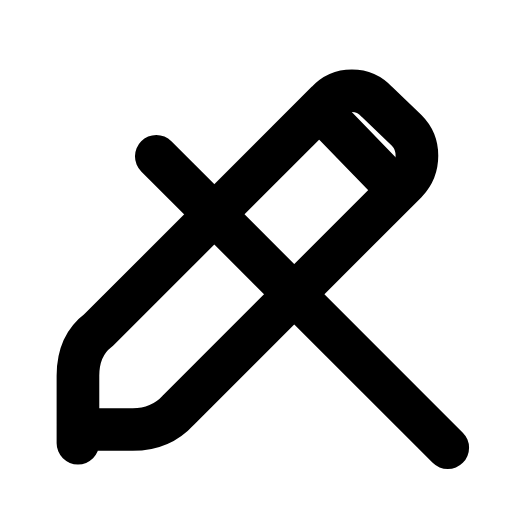
t = 0.00 s
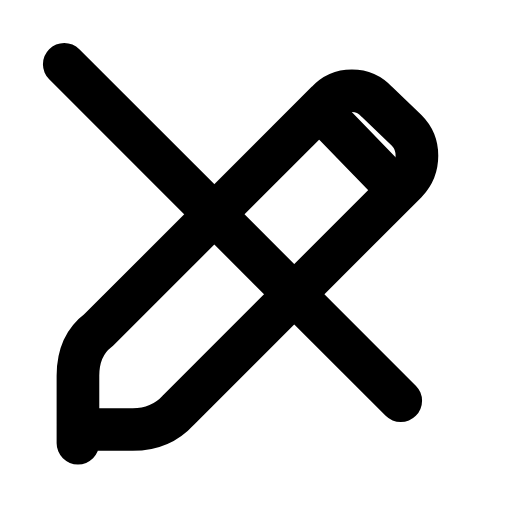
t = 0.22 s
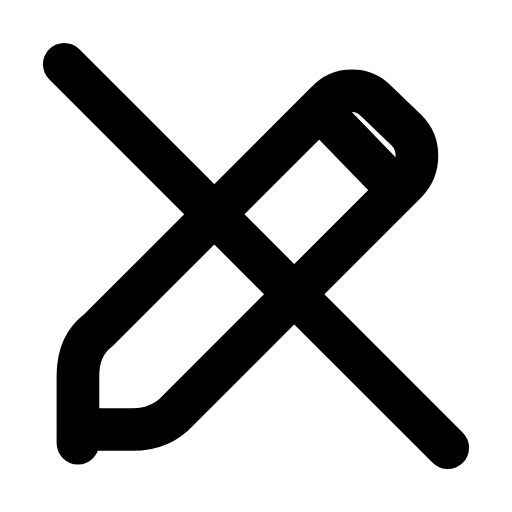
t = 0.49 s
t = 0.73 s: frame unchanged from t = 0.49 s, image omitted
t = 0.99 s: frame unchanged from t = 0.49 s, image omitted
t = 1.26 s: frame unchanged from t = 0.00 s, image omitted

The animated SVG that drew these frames (rendered in a browser with its animation timeline set to each time). Animation: 1 SMIL element (animate=1); one cycle of 1.50 s, repeats indefinitely.

<svg xmlns="http://www.w3.org/2000/svg" width="24" height="24" viewBox="0 0 24 24" fill="none"><g transform="translate(-0.84 -0.84) scale(1.07)"><path stroke="currentColor" stroke-width="1.869" stroke-linecap="round" stroke-linejoin="round" fill="none" d="M4.2 20.2L4.2 17.25C4.2 16.4 4.5 15.7 5.1 15.25L15.1 5.25C15.7 4.6 16.7 4.6 17.3 5.25L18.6 6.5C19.2 7.1 19.2 8.1 18.6 8.75L8.6 18.75C8.1 19.3 7.4 19.6 6.6 19.6L4.2 19.6Z"></path><path stroke="currentColor" stroke-width="1.869" stroke-linecap="round" stroke-linejoin="round" fill="none" d="M14.9 5.7L18.1 9"></path><path stroke="currentColor" stroke-width="1.869" stroke-linecap="round" stroke-linejoin="round" fill="none" d="M3.6 3.6L20.4 20.4" pathLength="1" stroke-dasharray="1"><animate attributeName="stroke-dashoffset" values="23.76;23.76;0;0;0;0;23.76;23.76;23.76" keyTimes="0;0.09;0.324;0.45;0.6;0.684;0.84;0.9;1" dur="1.5s" repeatCount="indefinite" calcMode="spline" keySplines="0.16 1 0.3 1;0.16 1 0.3 1;0.16 1 0.3 1;0.16 1 0.3 1;0.16 1 0.3 1;0.16 1 0.3 1;0.16 1 0.3 1;0.16 1 0.3 1"/></path></g></svg>
